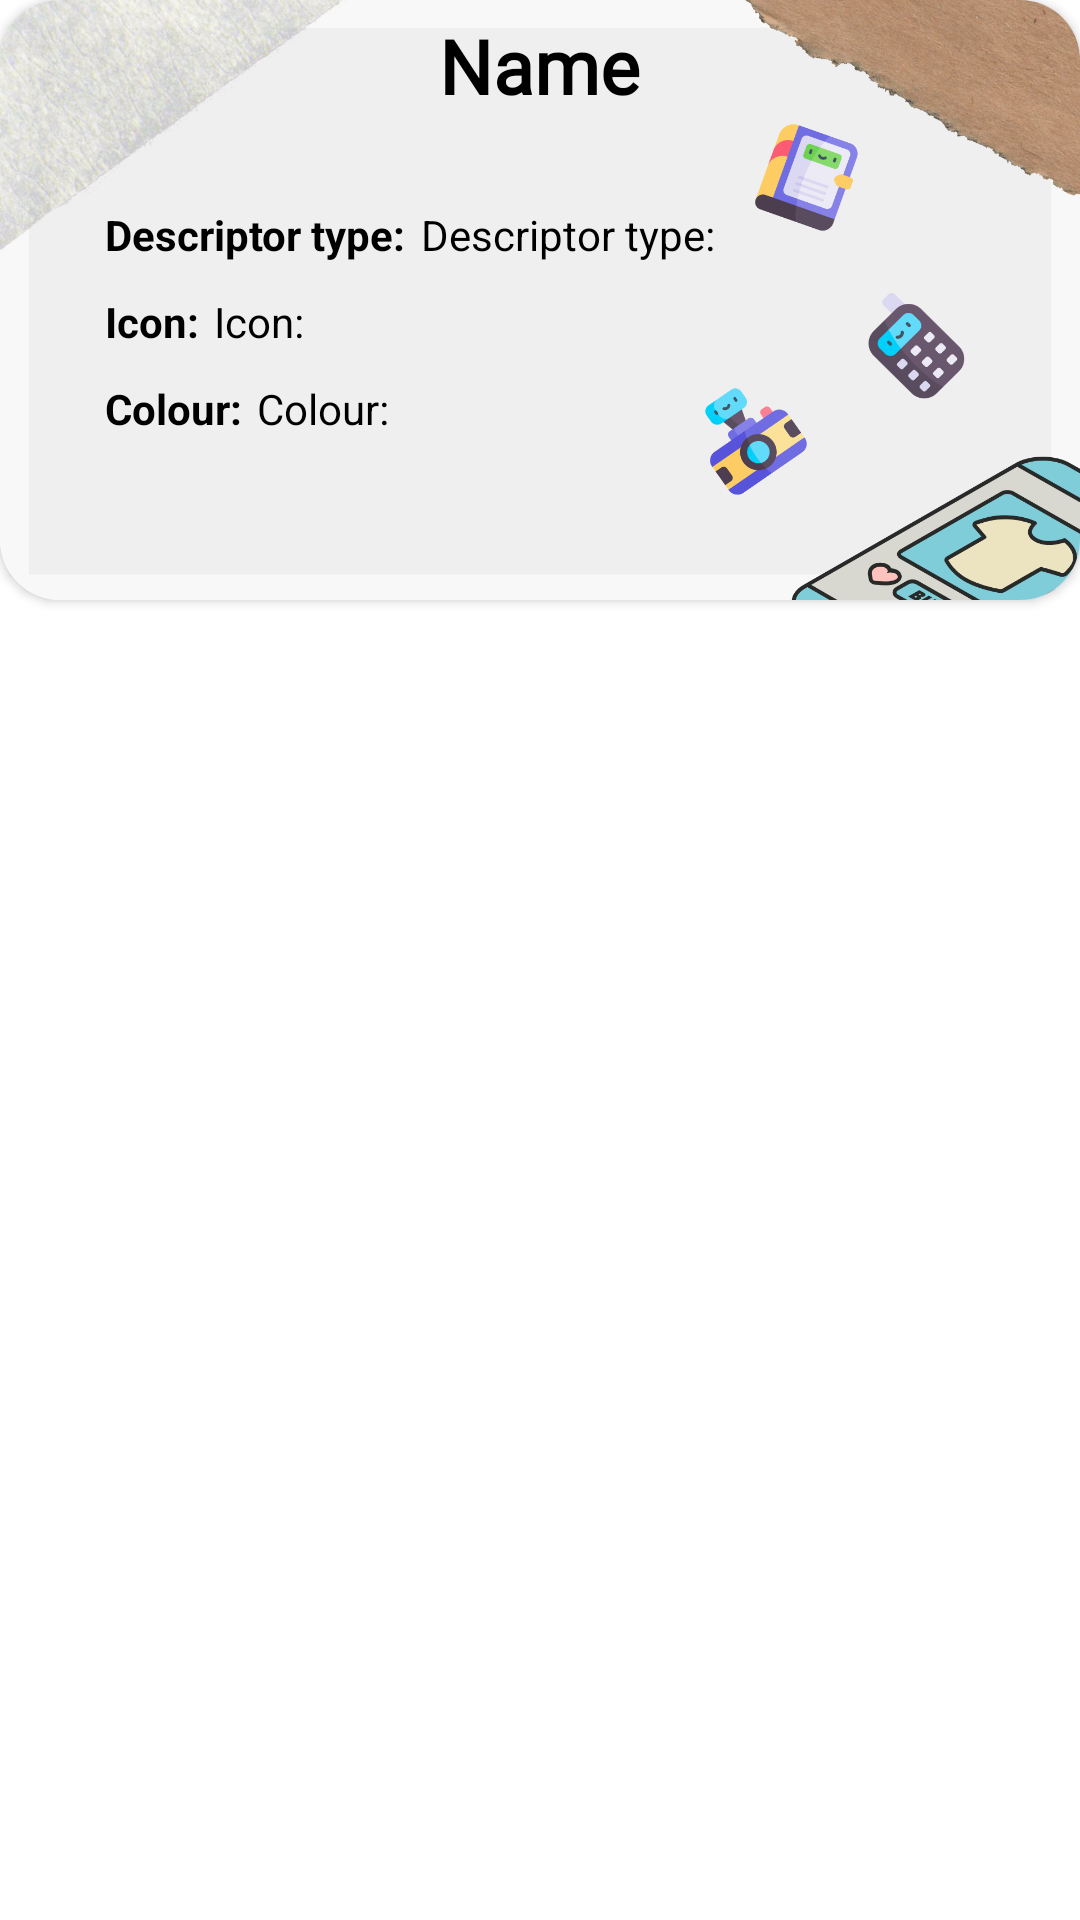

This screen was rendered from an Android layout file. Write that file and the resources it references.
<!-- AndroidManifest.xml: application theme Theme.Sampleproject -->
<!-- res/layout/draft.xml -->
<LinearLayout xmlns:android="http://schemas.android.com/apk/res/android"
    xmlns:app="http://schemas.android.com/apk/res-auto"
    android:layout_width="match_parent"
    android:layout_height="wrap_content"
    android:layout_margin="10dp"
    android:orientation="vertical">

    <androidx.cardview.widget.CardView
        android:layout_width="match_parent"
        android:layout_height="200dp"
        app:cardCornerRadius="20dp">

        <RelativeLayout
            android:layout_width="match_parent"
            android:layout_height="match_parent"
            android:background="@drawable/demo">

            <TextView
                android:id="@+id/asset_descriptor_name"
                android:layout_width="wrap_content"
                android:layout_height="wrap_content"
                android:layout_centerHorizontal="true"
                android:layout_marginStart="30dp"
                android:layout_marginTop="5dp"
                android:layout_marginEnd="20dp"
                android:fontFamily="@font/mulish_semibold"
                android:text="@string/name"
                android:textColor="@color/black"
                android:textSize="25sp"
                android:textStyle="bold" />

            <LinearLayout
                android:layout_width="wrap_content"
                android:layout_height="wrap_content"
                android:layout_centerVertical="true"
                android:layout_marginTop="20dp"
                android:layout_marginStart="30dp"
                android:layout_below="@+id/asset_descriptor_name"
                android:orientation="vertical">

                <LinearLayout
                    android:layout_width="wrap_content"
                    android:layout_height="wrap_content"
                    android:orientation="horizontal">

                    <TextView
                        android:layout_width="wrap_content"
                        android:layout_height="wrap_content"
                        android:layout_marginTop="10dp"
                        android:layout_marginStart="5dp"
                        android:textStyle="bold"
                        android:text="@string/descriptor_type"
                        android:textColor="@color/black" />

                    <TextView
                        android:id="@+id/asset_descriptor_type"
                        android:layout_width="wrap_content"
                        android:layout_marginTop="10dp"
                        android:layout_marginStart="5dp"
                        android:layout_height="wrap_content"
                        android:text="@string/descriptor_type"
                        android:textColor="@color/black" />
                </LinearLayout>

                <LinearLayout
                    android:layout_width="wrap_content"
                    android:layout_height="wrap_content"
                    android:orientation="horizontal">

                    <TextView
                        android:layout_width="wrap_content"
                        android:layout_height="wrap_content"
                        android:layout_marginTop="10dp"
                        android:textStyle="bold"
                        android:layout_marginStart="5dp"
                        android:text="@string/icon"
                        android:textColor="@color/black" />

                    <TextView
                        android:id="@+id/asset_descriptor_icon"
                        android:layout_width="wrap_content"
                        android:layout_marginTop="10dp"
                        android:layout_marginStart="5dp"
                        android:layout_height="wrap_content"
                        android:text="@string/icon"
                        android:textColor="@color/black" />
                </LinearLayout>

                <LinearLayout
                    android:layout_width="wrap_content"
                    android:layout_height="wrap_content"
                    android:orientation="horizontal">

                    <TextView
                        android:layout_width="wrap_content"
                        android:layout_height="wrap_content"
                        android:layout_marginTop="10dp"
                        android:textStyle="bold"
                        android:layout_marginStart="5dp"
                        android:text="@string/colour"
                        android:textColor="@color/black" />

                    <TextView
                        android:id="@+id/asset_descriptor_colour"
                        android:layout_width="wrap_content"
                        android:layout_height="wrap_content"
                        android:layout_marginTop="10dp"
                        android:layout_marginStart="5dp"
                        android:text="@string/colour"
                        android:textColor="@color/black" />
                </LinearLayout>
            </LinearLayout>

        </RelativeLayout>
    </androidx.cardview.widget.CardView>

</LinearLayout>
<!-- resources referenced by this layout -->
<resources>
  <color name="black">#FF000000</color>
  <!-- drawable demo: png bitmap (drawable, 490429 bytes) -->
  <string name="colour">Colour:</string>
  <string name="descriptor_type">Descriptor type:</string>
  <string name="icon">Icon:</string>
  <string name="name">Name</string>
  <style name="Theme.Sampleproject" parent="Theme.MaterialComponents.DayNight.NoActionBar.Bridge">
          
          <item name="colorPrimary">@color/purple_500</item>
          <item name="colorPrimaryVariant">@color/purple_700</item>
          <item name="colorOnPrimary">@color/white</item>
          
          <item name="colorSecondary">@color/teal_200</item>
          <item name="colorSecondaryVariant">@color/teal_700</item>
          <item name="colorOnSecondary">@color/black</item>
          
          <item name="android:statusBarColor">?attr/colorPrimaryVariant</item>
          <item name="android:windowIsTranslucent">true</item>
          <item name="android:windowBackground">@android:color/transparent</item>
          
      </style>
  <color name="purple_500">#FF6200EE</color>
  <color name="purple_700">#FF3700B3</color>
  <color name="white">#FFFFFFFF</color>
  <color name="teal_200">#f6f6f6</color>
  <color name="teal_700">#FF018786</color>
</resources>
